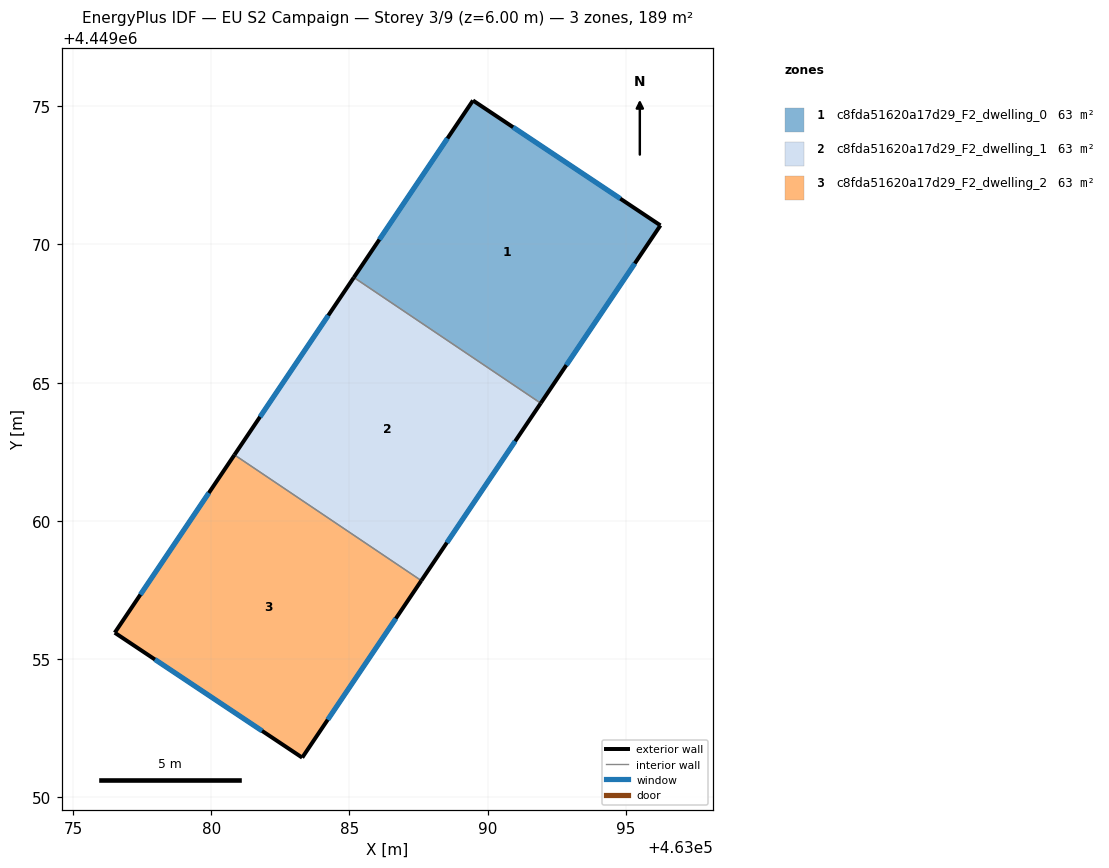
=== STOREY PLAN SPEC (per zone: floor XY polygon, exterior-wall plan segments, windows/doors) ===
zone 1: c8fda51620a17d29_F2_dwelling_0  (63.0 m²)
  floor: (463096.25, 4449070.69) (463091.92, 4449064.26) (463085.16, 4449068.81) (463089.47, 4449075.21)
  exterior wall: (463089.47, 4449075.21) – (463085.16, 4449068.81)  [7.7 m]
    window: (463088.54, 4449073.84) – (463086.08, 4449070.18)  [7.6 m²]
  exterior wall: (463096.25, 4449070.69) – (463089.47, 4449075.21)  [8.1 m]
    window: (463094.79, 4449071.66) – (463090.92, 4449074.24)  [8.0 m²]
  exterior wall: (463091.92, 4449064.26) – (463096.25, 4449070.69)  [7.8 m]
    window: (463092.85, 4449065.64) – (463095.32, 4449069.31)  [7.6 m²]
  interior walls: 1
zone 2: c8fda51620a17d29_F2_dwelling_1  (63.0 m²)
  floor: (463091.92, 4449064.26) (463087.60, 4449057.84) (463080.84, 4449062.39) (463085.16, 4449068.81)
  exterior wall: (463087.60, 4449057.84) – (463091.92, 4449064.26)  [7.7 m]
    window: (463088.52, 4449059.22) – (463090.99, 4449062.88)  [7.6 m²]
  exterior wall: (463085.16, 4449068.81) – (463080.84, 4449062.39)  [7.7 m]
    window: (463084.23, 4449067.43) – (463081.77, 4449063.76)  [7.6 m²]
  interior walls: 2
zone 3: c8fda51620a17d29_F2_dwelling_2  (63.0 m²)
  floor: (463087.60, 4449057.84) (463083.29, 4449051.44) (463076.51, 4449055.96) (463080.84, 4449062.39)
  exterior wall: (463083.29, 4449051.44) – (463087.60, 4449057.84)  [7.7 m]
    window: (463084.21, 4449052.81) – (463086.68, 4449056.47)  [7.6 m²]
  exterior wall: (463076.51, 4449055.96) – (463083.29, 4449051.44)  [8.1 m]
    window: (463077.96, 4449054.99) – (463081.84, 4449052.41)  [8.0 m²]
  exterior wall: (463080.84, 4449062.39) – (463076.51, 4449055.96)  [7.8 m]
    window: (463079.91, 4449061.01) – (463077.44, 4449057.34)  [7.6 m²]
  interior walls: 1

=== DERIVED (storey summary) ===
Building: EU S2 Campaign
Storey: 3 of 9  (floor level z = 6.00 m)
Storey gross floor area: 189.0 m²
Zones on this storey: 3
  - c8fda51620a17d29_F2_dwelling_0: floor 63.0 m²; exterior wall 23.6 m (70.8 m²); 3 window(s) 23.1 m²; WWR 32.7%
  - c8fda51620a17d29_F2_dwelling_1: floor 63.0 m²; exterior wall 15.5 m (46.4 m²); 2 window(s) 15.2 m²; WWR 32.7%
  - c8fda51620a17d29_F2_dwelling_2: floor 63.0 m²; exterior wall 23.6 m (70.8 m²); 3 window(s) 23.1 m²; WWR 32.7%
Zone adjacency (shared interzone walls):
  - c8fda51620a17d29_F2_dwelling_0 ↔ c8fda51620a17d29_F2_dwelling_1
  - c8fda51620a17d29_F2_dwelling_1 ↔ c8fda51620a17d29_F2_dwelling_2